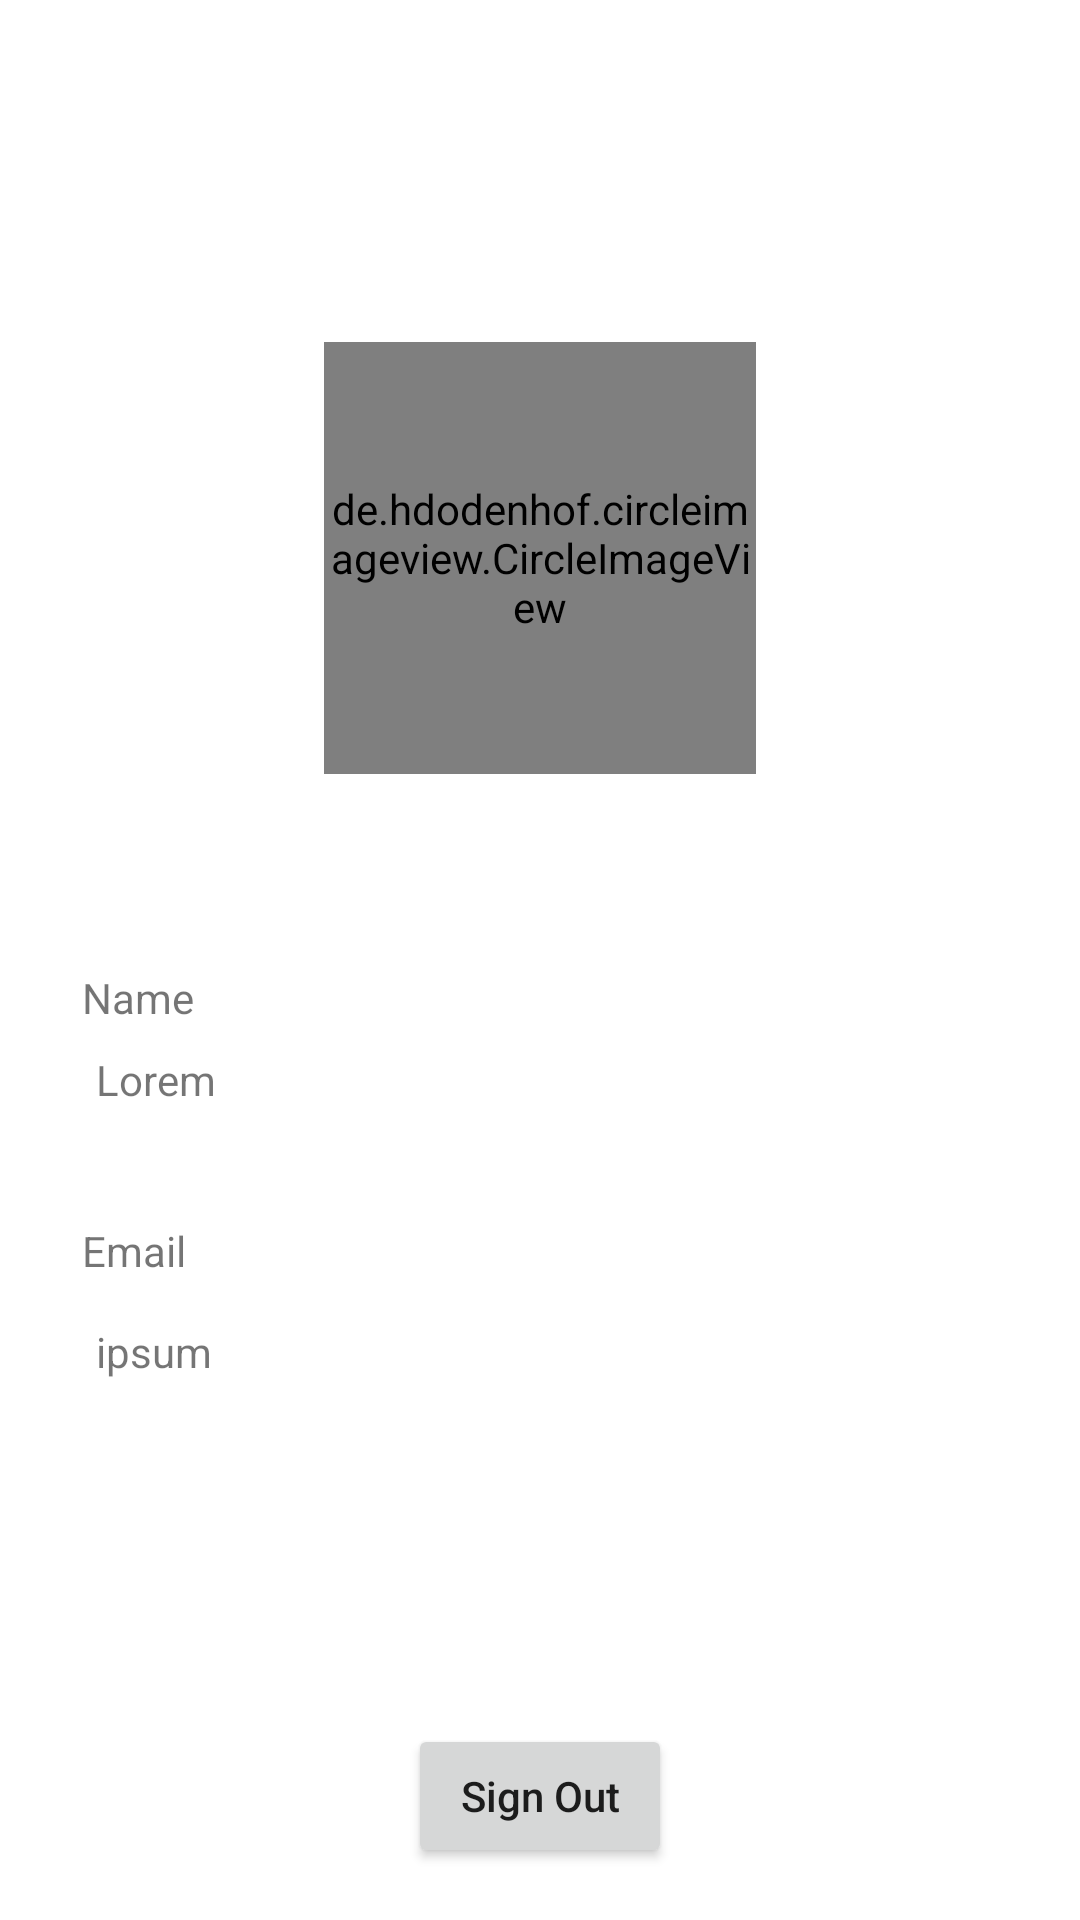

Write the Android layout XML for this screen, with the resource values it uses.
<!-- AndroidManifest.xml: application theme Theme.DrawerMenu.NoActionBar -->
<!-- res/layout/fragment_profile.xml -->
<?xml version="1.0" encoding="utf-8"?>
<androidx.constraintlayout.widget.ConstraintLayout xmlns:android="http://schemas.android.com/apk/res/android"
    xmlns:app="http://schemas.android.com/apk/res-auto"
    xmlns:tools="http://schemas.android.com/tools"
    android:layout_width="match_parent"
    android:layout_height="match_parent">

    <TextView
        android:id="@+id/username_txt" tools:viewBindingType="TextView"
        android:layout_width="348dp"
        android:layout_height="43dp"
        android:layout_marginStart="32dp"
        android:text="Lorem"
        app:layout_constraintBottom_toBottomOf="parent"
        app:layout_constraintStart_toStartOf="parent"
        app:layout_constraintTop_toTopOf="parent"
        app:layout_constraintVertical_bias="0.587" />

    <TextView
        android:id="@+id/email_txt" tools:viewBindingType="TextView"
        android:layout_width="350dp"
        android:layout_height="40dp"
        android:layout_marginStart="32dp"
        android:text="ipsum"
        app:layout_constraintBottom_toBottomOf="parent"
        app:layout_constraintStart_toStartOf="parent"
        app:layout_constraintTop_toTopOf="parent"
        app:layout_constraintVertical_bias="0.735" />

    <de.hdodenhof.circleimageview.CircleImageView
        android:id="@+id/profile_image"
        android:layout_width="144dp"
        android:layout_height="144dp"
        android:layout_marginTop="114dp"
        android:src="@drawable/freezer"
        app:civ_border_color="#FF000000"
        app:civ_border_width="2dp"
        app:layout_constraintEnd_toEndOf="parent"
        app:layout_constraintStart_toStartOf="parent"
        app:layout_constraintTop_toTopOf="parent" />

    <Button
        android:id="@+id/signOutButton"
        android:layout_width="wrap_content"
        android:layout_height="wrap_content"
        android:text="Sign Out"
        android:textAllCaps="false"
        app:layout_constraintBottom_toBottomOf="parent"
        app:layout_constraintEnd_toEndOf="parent"
        app:layout_constraintStart_toStartOf="parent"
        app:layout_constraintTop_toTopOf="parent"
        app:layout_constraintVertical_bias="0.971" />

    <TextView
        android:id="@+id/textView6"
        android:layout_width="wrap_content"
        android:layout_height="wrap_content"
        android:text="Name"
        app:layout_constraintBottom_toBottomOf="parent"
        app:layout_constraintEnd_toEndOf="parent"
        app:layout_constraintHorizontal_bias="0.085"
        app:layout_constraintStart_toStartOf="parent"
        app:layout_constraintTop_toTopOf="parent"
        app:layout_constraintVertical_bias="0.52" />

    <TextView
        android:id="@+id/textView7"
        android:layout_width="58dp"
        android:layout_height="21dp"
        android:text="Email"
        app:layout_constraintBottom_toBottomOf="parent"
        app:layout_constraintEnd_toEndOf="parent"
        app:layout_constraintHorizontal_bias="0.09"
        app:layout_constraintStart_toStartOf="parent"
        app:layout_constraintTop_toTopOf="parent"
        app:layout_constraintVertical_bias="0.658" />
</androidx.constraintlayout.widget.ConstraintLayout>
<!-- resources referenced by this layout -->
<resources>
  <style name="Theme.DrawerMenu.NoActionBar" parent="Theme.MaterialComponents.DayNight.NoActionBar">
          
          <item name="colorPrimary">@color/purple_500</item>
          <item name="colorPrimaryVariant">@color/purple_700</item>
          <item name="colorOnPrimary">@color/white</item>
          
          <item name="colorSecondary">@color/teal_200</item>
          <item name="colorSecondaryVariant">@color/teal_700</item>
          <item name="colorOnSecondary">@color/black</item>
          
          <item name="android:statusBarColor" tools:targetApi="l">?attr/colorPrimaryVariant</item>
          
      </style>
  <!-- not gathered from this repository: default colours our renderer supplied (Android Studio template values) -->
  <color name="purple_500">#FF6200EE</color>
  <color name="purple_700">#FF3700B3</color>
  <color name="teal_200">#FF03DAC5</color>
  <color name="teal_700">#FF018786</color>
  <color name="black">#FF000000</color>
  <color name="white">#FFFFFFFF</color>
</resources>
